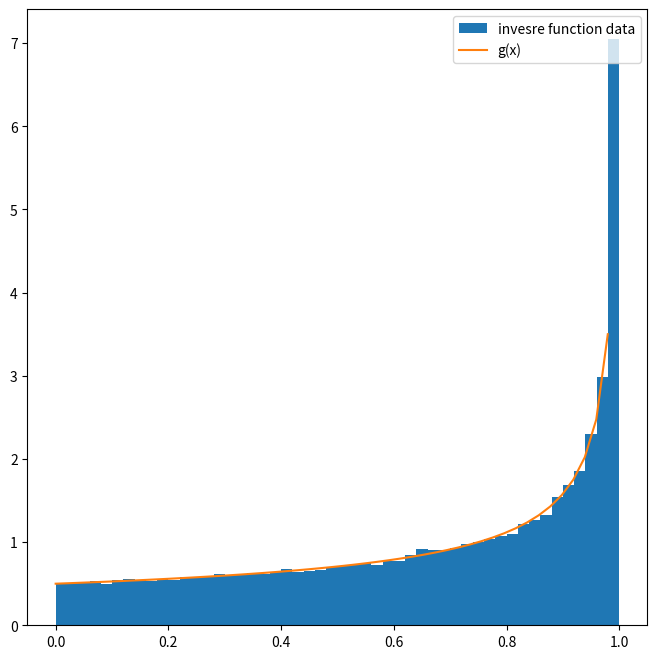
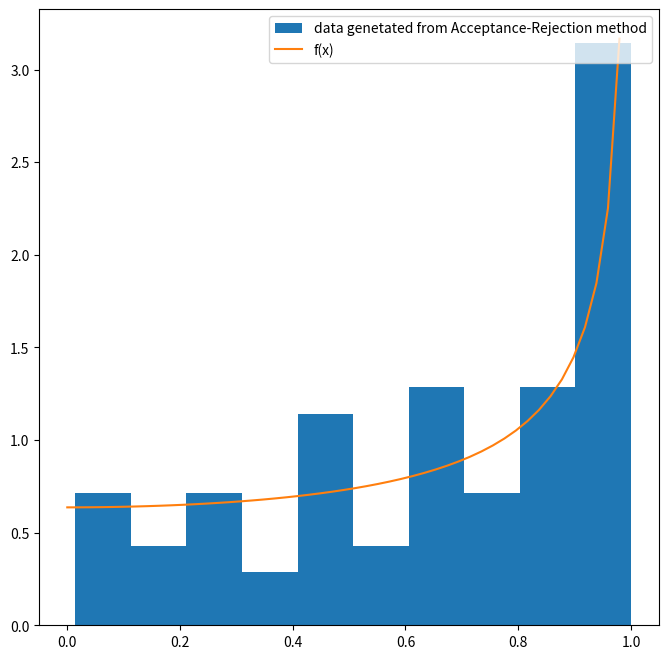

Write Python code to recreate these figures, in order.

#acceptance - rejection method
"""
requested f(x)=2/(pi(1-x^2)^0.5), 0<x<1
we choose g(x)=1/(2(1-x)^0.5)
k: f(x)/g(x) supremum
f(x)/g(x)= 4/(pi*(1+x)^0.5) <= 4/pi, hence k = 4/pi
""" 

import numpy as np
import matplotlib.pyplot as plt

rng = np.random.default_rng()

def f(x):
    return 2/(np.pi*pow((1-x**2),0.5))

def g(x):
    return 1/(2*pow(1-x,0.5))

def G_inv(x):
    return 1.-x**2

#test x~g(x)
x1 = rng.uniform(0,1,100000)

y = G_inv(x1)

x_plot = np.linspace(0.,1)

plt.figure(figsize = (8,8))
plt.hist(y, bins=50, density=True, label="invesre function data")
plt.plot(x_plot,g(x_plot), label="g(x)")
plt.legend(loc="upper right")

#Acceptance-Rejection method
k = 4/np.pi
acc = 0

its = 100
yf=[]

u1 = rng.uniform()

for i in range(its):
    u1 = rng.uniform()
    y = G_inv(u1)
    u2 = rng.uniform()
    
    if(u2 <= f(y)/(k*g(y))):
        flag = 1 #acceptacne
        yf.append(y)
    else:
        flag = 0  

    acc = acc + flag
    
print("Acceptance rate:", acc/its)

plt.figure(figsize = (8,8))
plt.hist(yf, density=True, label="data genetated from Acceptance-Rejection method")
plt.plot(x_plot,f(x_plot), label="f(x)")
plt.legend(loc="upper right")









